Run: headless pygame with SDL's dummy video driver; simulated clock (each Clock.tick advances the game by its frame time, no real sleeping); random seed 0; keys injected as events and as key.get_pressed() state; no mouse input.
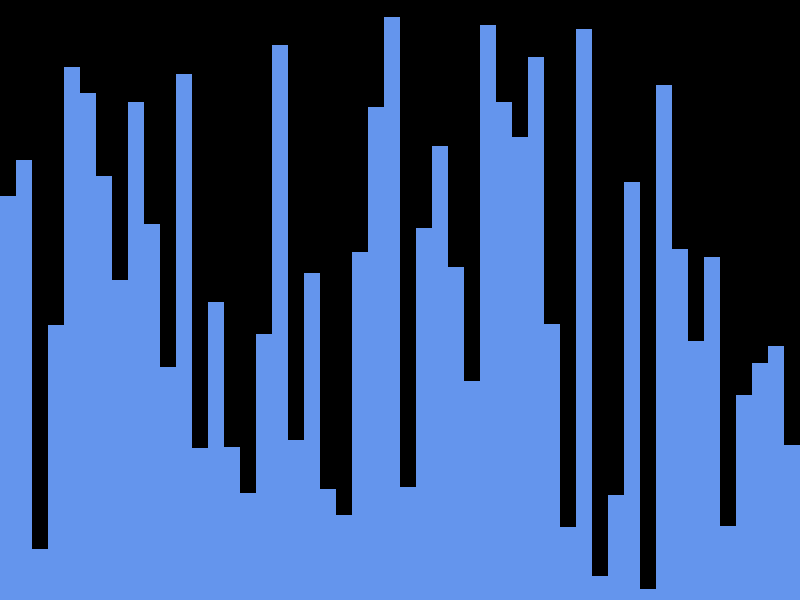
Frame 1 of 4 · flips 1–60 · no input
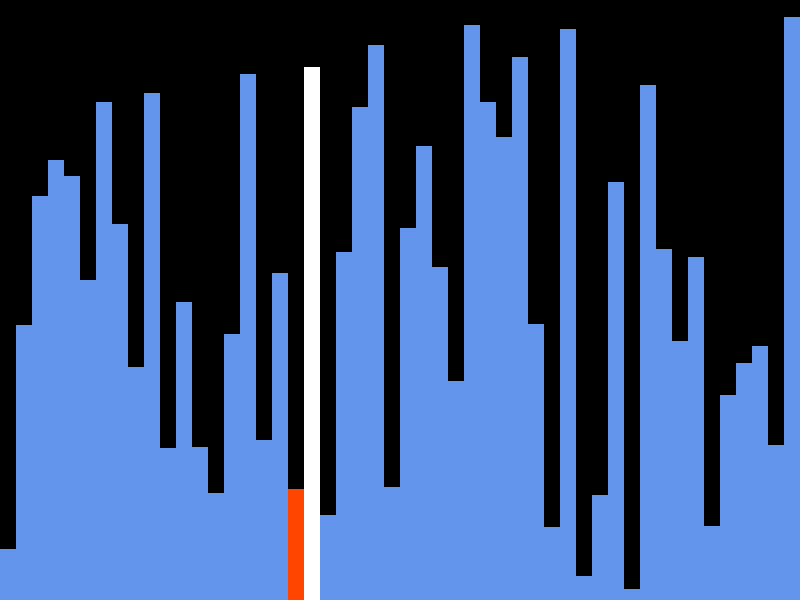
Frame 2 of 4 · flips 61–180 · tapped SPACE, RETURN · held RIGHT (→), D
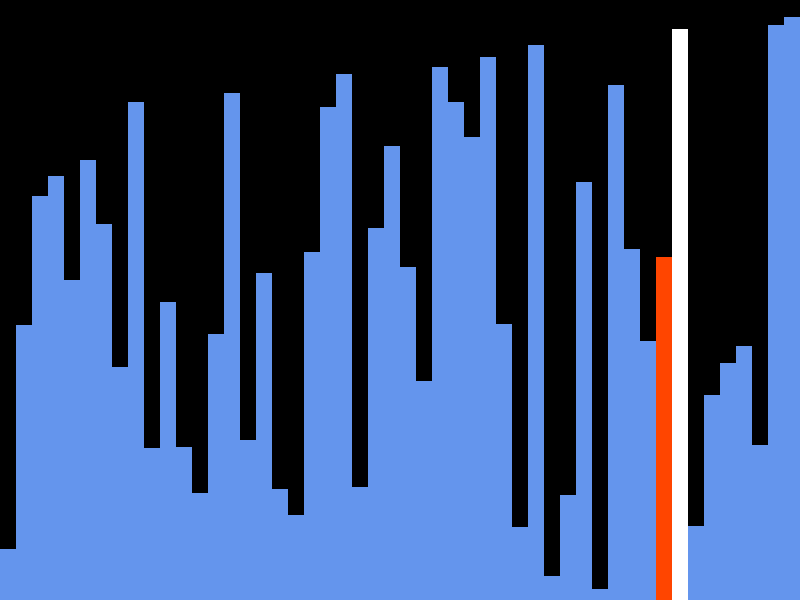
Frame 3 of 4 · flips 181–300 · held DOWN (↓), S
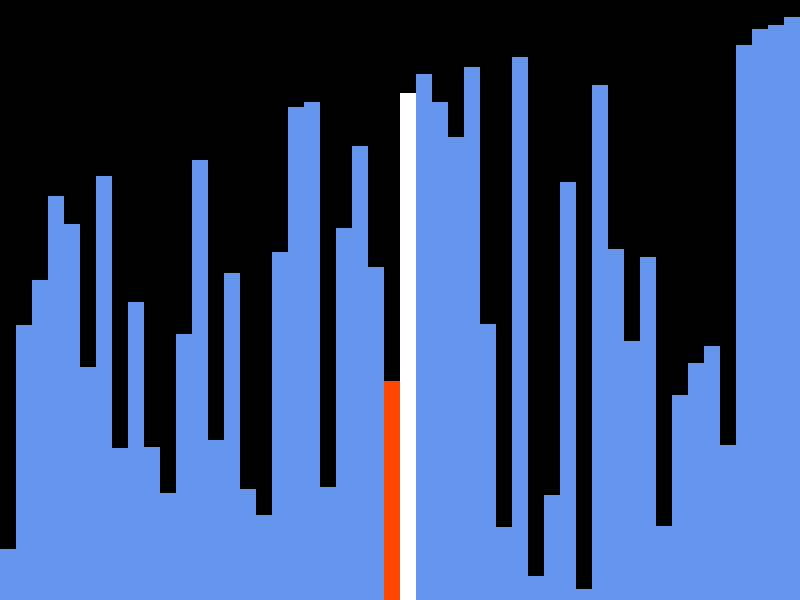
Frame 4 of 4 · flips 301–420 · held LEFT (←), A, UP (↑), W

The pygame program that drew these frames:

import pygame
import random
import time

# Initialize Pygame
pygame.init()

# Set up display
WIDTH, HEIGHT = 800, 600
WIN = pygame.display.set_mode((WIDTH, HEIGHT))
pygame.display.set_caption("Sorting Algorithm Visualizer")

# Colors
BLACK = (0, 0, 0)
WHITE = (255, 255, 255)
BLUE = (100, 149, 237)
RED = (255, 69, 0)

# Sorting Algorithms
def bubble_sort(arr):
    n = len(arr)
    for i in range(n):
        for j in range(0, n-i-1):
            if arr[j] > arr[j+1]:
                arr[j], arr[j+1] = arr[j+1], arr[j]
                draw_array(arr, j, j+1)
                yield True

def selection_sort(arr):
    n = len(arr)
    for i in range(n):
        min_idx = i
        for j in range(i+1, n):
            if arr[j] < arr[min_idx]:
                min_idx = j
        arr[i], arr[min_idx] = arr[min_idx], arr[i]
        draw_array(arr, i, min_idx)
        yield True

# Draw array
def draw_array(arr, colorA=None, colorB=None):
    WIN.fill(BLACK)
    bar_width = WIDTH // len(arr)
    for i, value in enumerate(arr):
        color = BLUE
        if i == colorA:
            color = RED
        elif i == colorB:
            color = WHITE
        pygame.draw.rect(WIN, color, (i * bar_width, HEIGHT - value, bar_width, value))
    pygame.display.update()

# Main loop
def main():
    running = True
    sorting = False
    array = [random.randint(10, HEIGHT - 10) for _ in range(50)]
    sort_algo = bubble_sort(array)
    algo_name = "Bubble Sort"
    
    while running:
        draw_array(array)
        if sorting:
            try:
                next(sort_algo)
            except StopIteration:
                sorting = False
        
        for event in pygame.event.get():
            if event.type == pygame.QUIT:
                running = False
            if event.type == pygame.KEYDOWN:
                if event.key == pygame.K_SPACE and not sorting:
                    sorting = True
                    sort_algo = bubble_sort(array)
                if event.key == pygame.K_s and not sorting:
                    sorting = True
                    sort_algo = selection_sort(array)
                    algo_name = "Selection Sort"

    pygame.quit()

if __name__ == "__main__":
    main()
